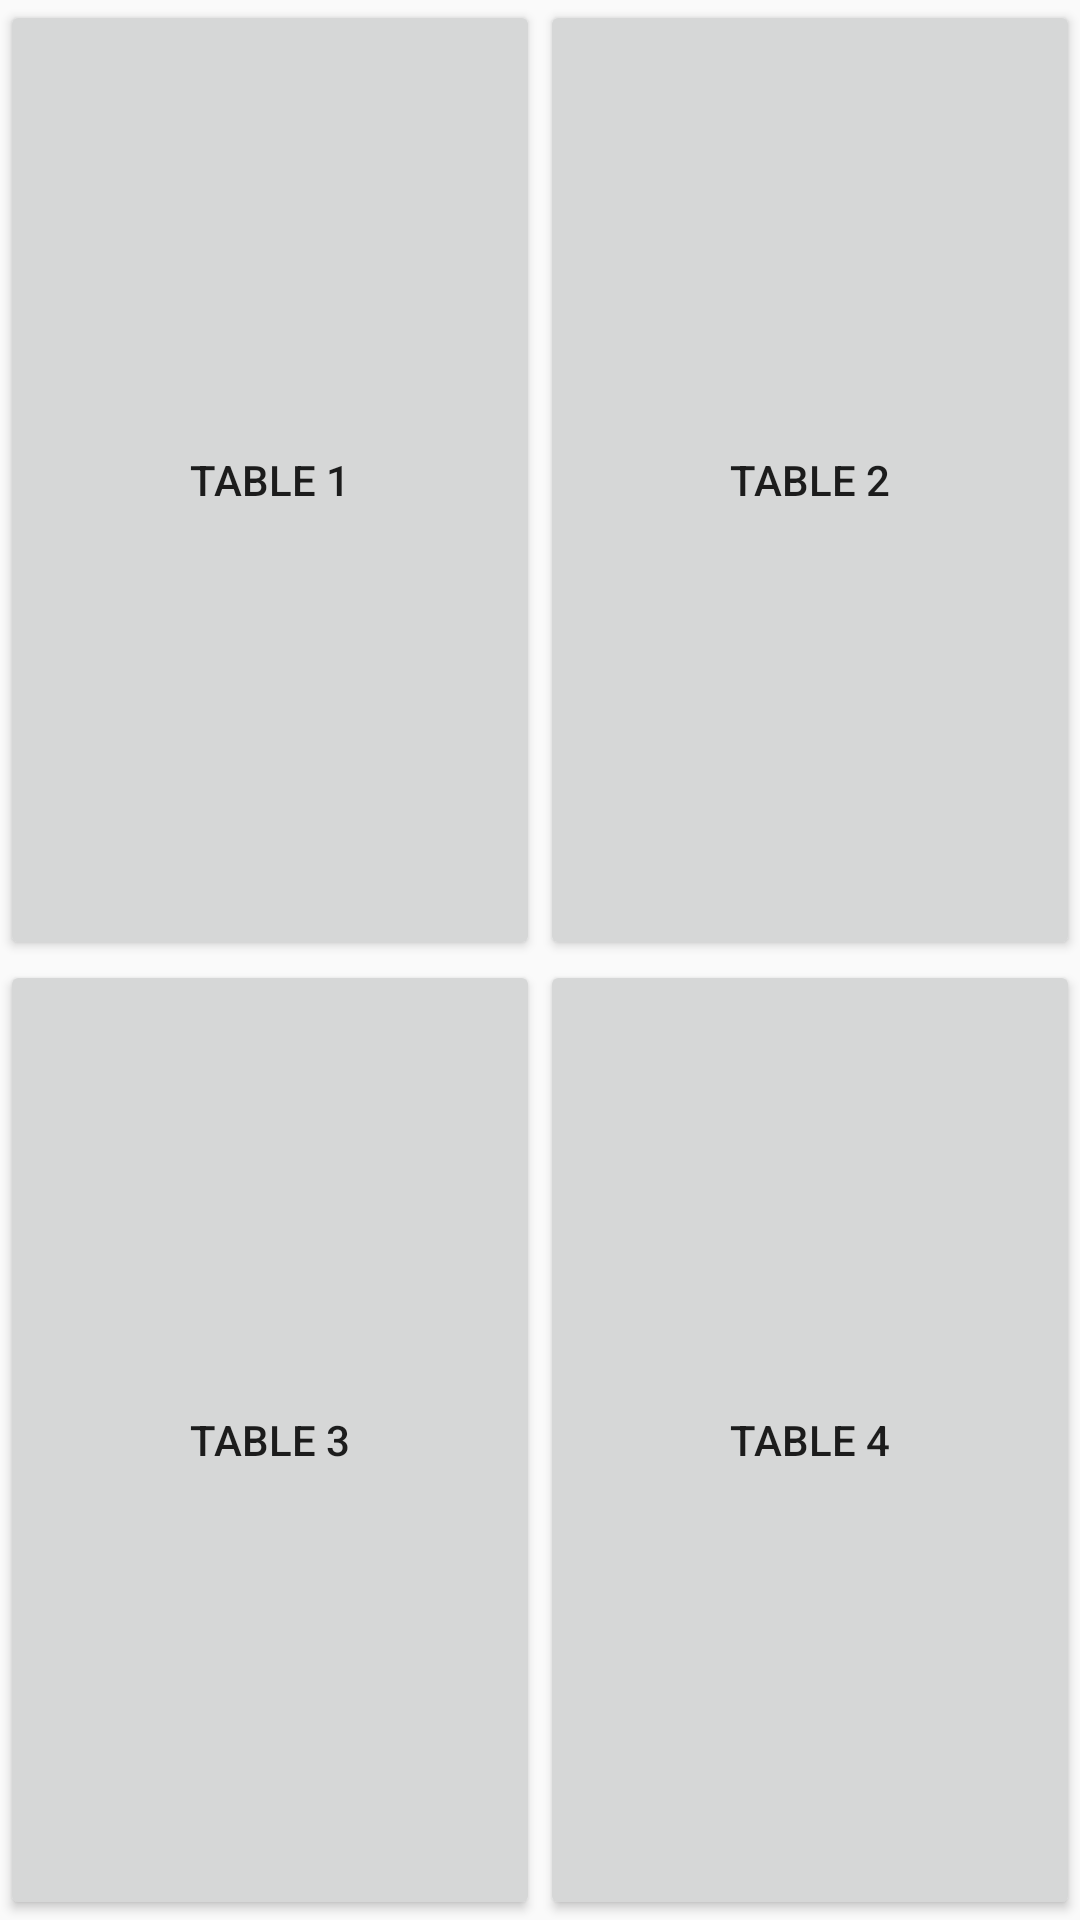

The Android layout XML behind this screen, and the referenced resources:
<!-- AndroidManifest.xml: application theme AppTheme -->
<!-- res/layout/activity_main.xml -->
<?xml version="1.0" encoding="utf-8"?>
<GridLayout xmlns:android="http://schemas.android.com/apk/res/android"
    xmlns:app="http://schemas.android.com/apk/res-auto"
    xmlns:tools="http://schemas.android.com/tools"
    android:layout_height="match_parent"
    android:layout_width="match_parent"
    android:columnCount="2"
    android:rowCount="2"
    android:orientation="horizontal"
    tools:context=".MainActivity">

    <Button
        android:id="@+id/table1_button"
        android:layout_width="wrap_content"
        android:layout_height="wrap_content"
        android:text="@string/table_1"
        android:layout_column="0"
        android:layout_row="0"
        android:layout_columnWeight="10"
        android:layout_rowWeight="10"/>

    <Button
        android:id="@+id/table2_button"
        android:layout_width="wrap_content"
        android:layout_height="wrap_content"
        android:text="@string/table_2"
        android:layout_column="1"
        android:layout_row="0"
        android:layout_columnWeight="10"
        android:layout_rowWeight="10"/>

    <Button
        android:id="@+id/table3_button"
        android:layout_width="wrap_content"
        android:layout_height="wrap_content"
        android:text="@string/table_3"
        android:layout_column="0"
        android:layout_row="1"
        android:layout_columnWeight="10"
        android:layout_rowWeight="10"/>

    <Button
        android:id="@+id/table4_button"
        android:layout_width="wrap_content"
        android:layout_height="wrap_content"
        android:text="@string/table_4"
        android:layout_column="1"
        android:layout_row="1"
        android:layout_columnWeight="10"
        android:layout_rowWeight="10"/>
</GridLayout>
<!-- resources referenced by this layout -->
<resources>
  <string name="table_1">Table 1</string>
  <string name="table_2">Table 2</string>
  <string name="table_3">Table 3</string>
  <string name="table_4">Table 4</string>
  <style name="AppTheme" parent="Theme.AppCompat.Light.DarkActionBar">
          
          <item name="colorPrimary">@color/colorPrimary</item>
          <item name="colorPrimaryDark">@color/colorPrimaryDark</item>
          <item name="colorAccent">@color/colorAccent</item>
      </style>
  <!-- not gathered from this repository: default colours our renderer supplied (Android Studio template values) -->
  <color name="colorPrimary">#FF6200EE</color>
  <color name="colorPrimaryDark">#FF3700B3</color>
  <color name="colorAccent">#FF03DAC5</color>
</resources>
